Photos from the image-classification dataset "dataset" in the GitHub repository ussamasaeed/Chest_X_Ray_Disease_Classification. Its 7 classes are: cardiomegaly, effusion, infiltrate, mass, nodule, pneumonia, pneumothorax.

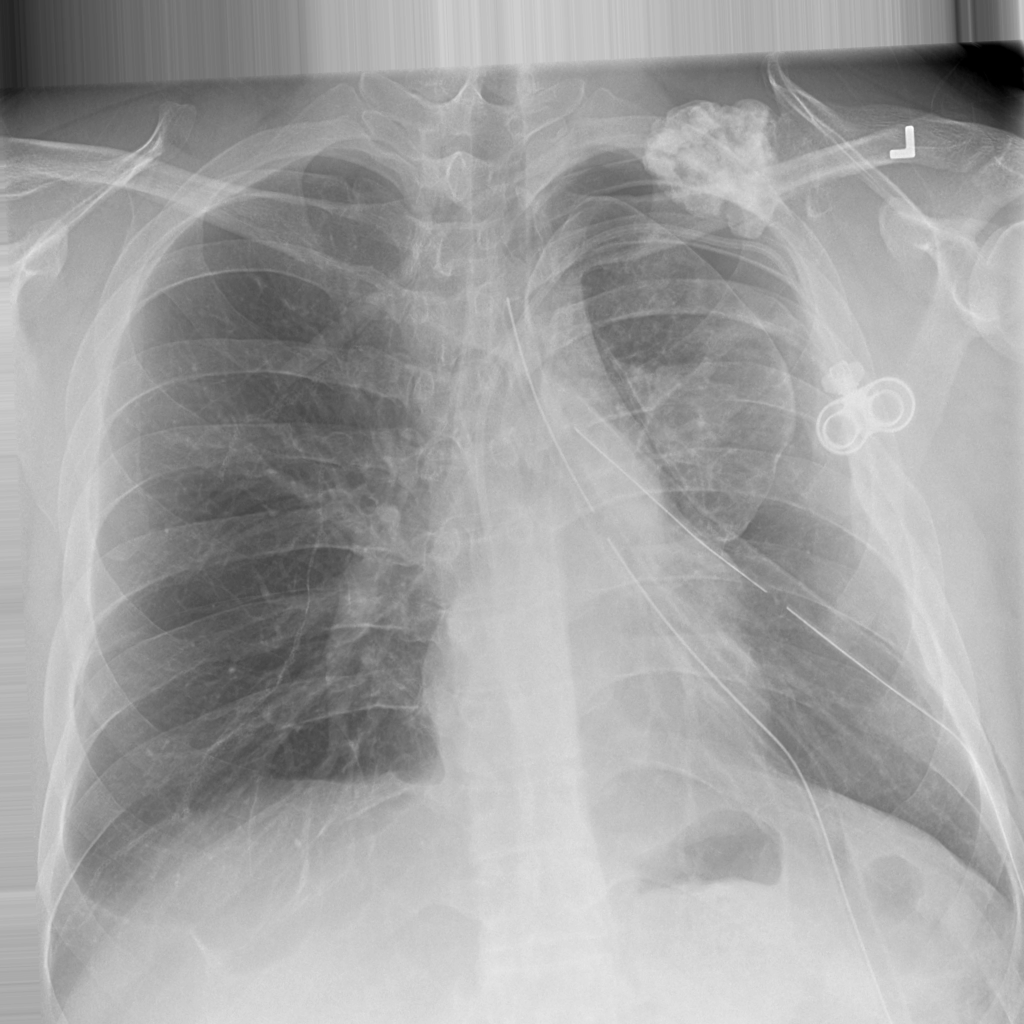
Label: pneumothorax

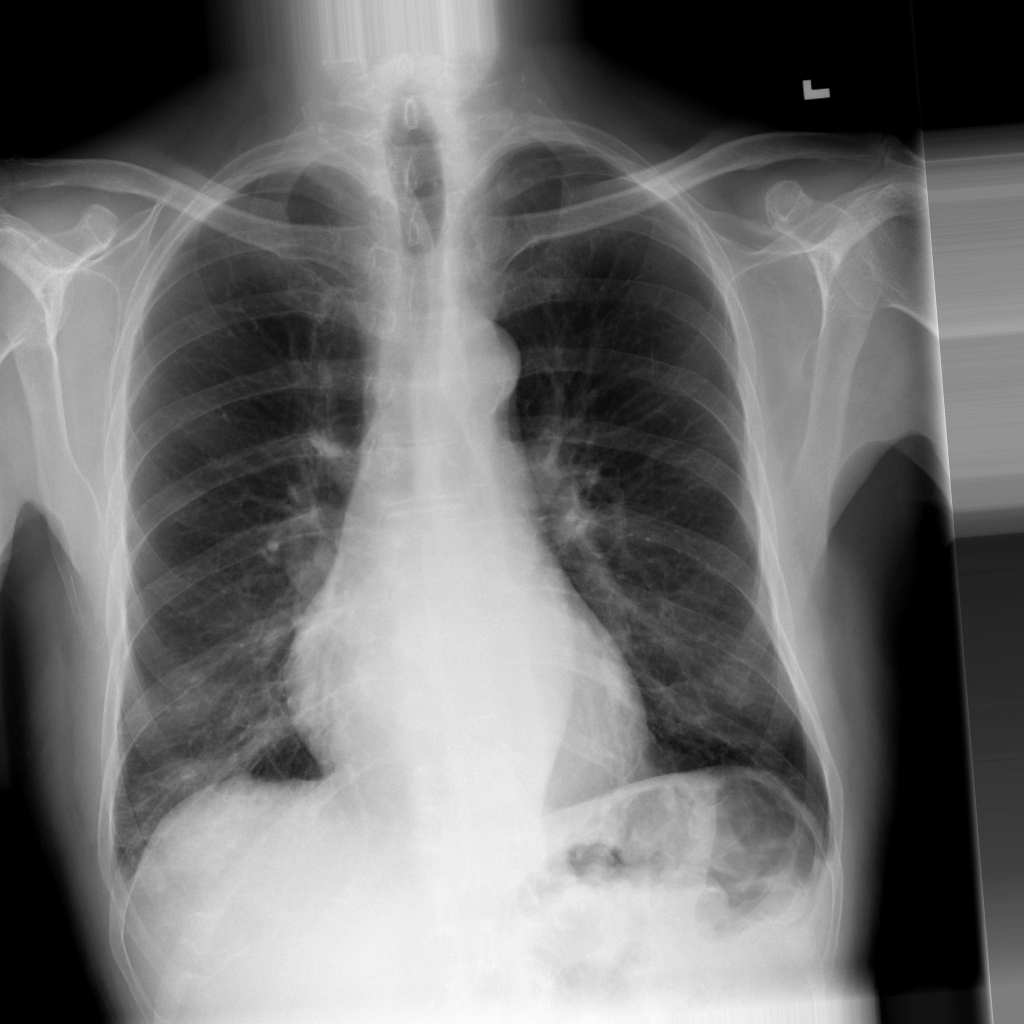
Label: mass

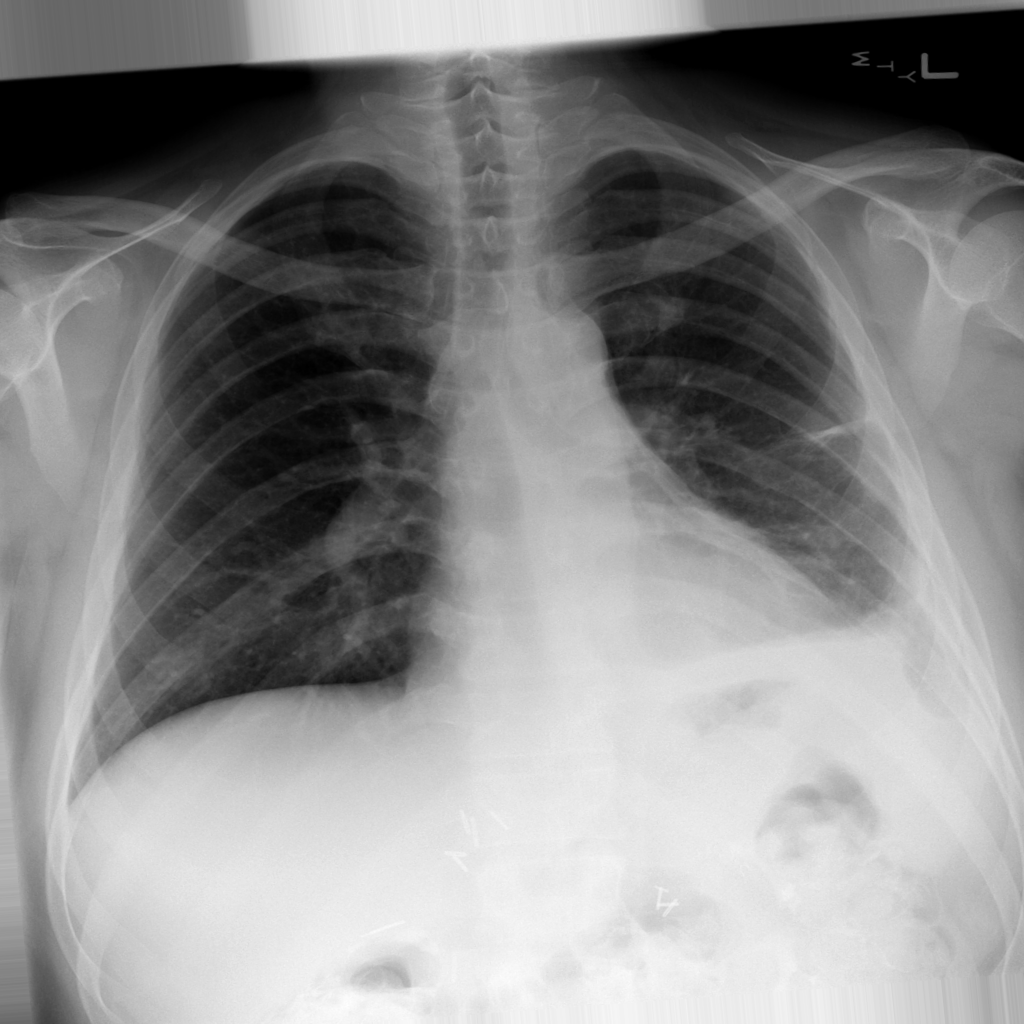
Label: effusion

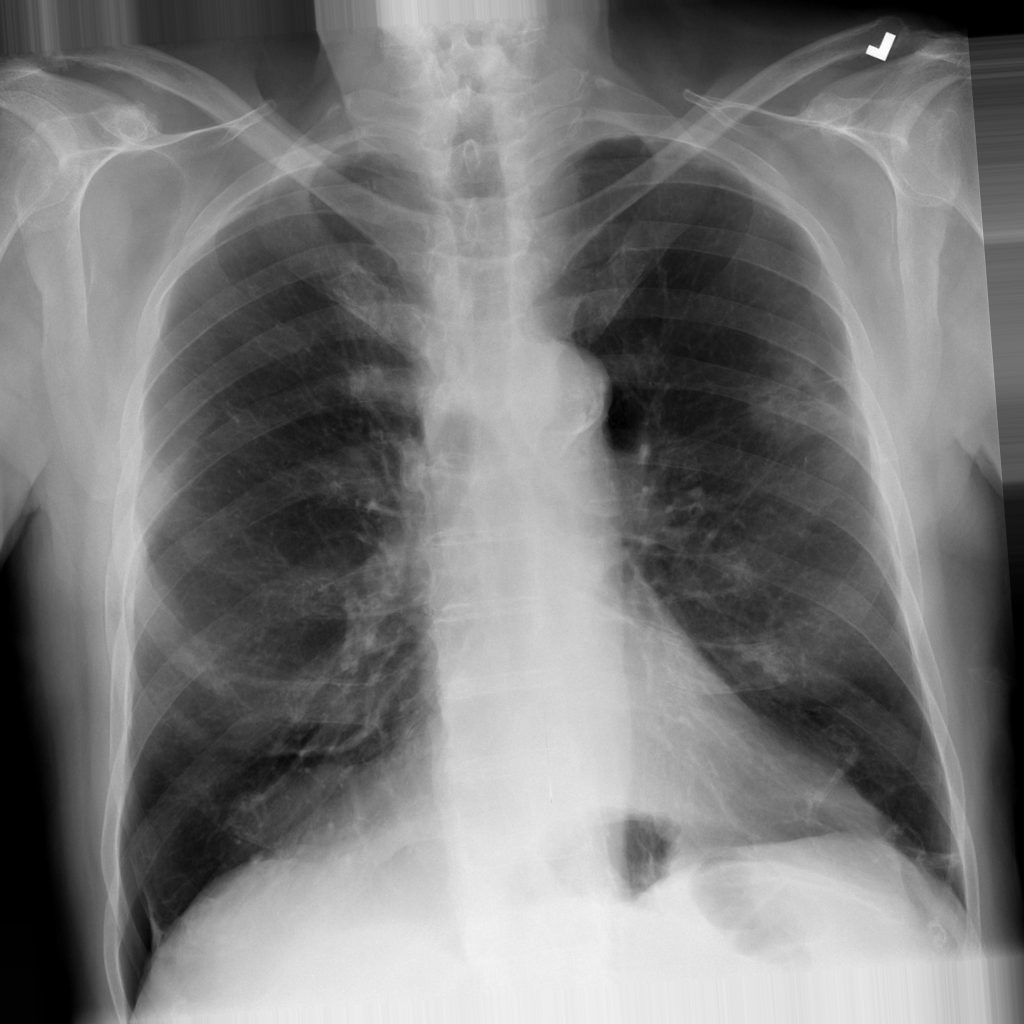
Label: nodule

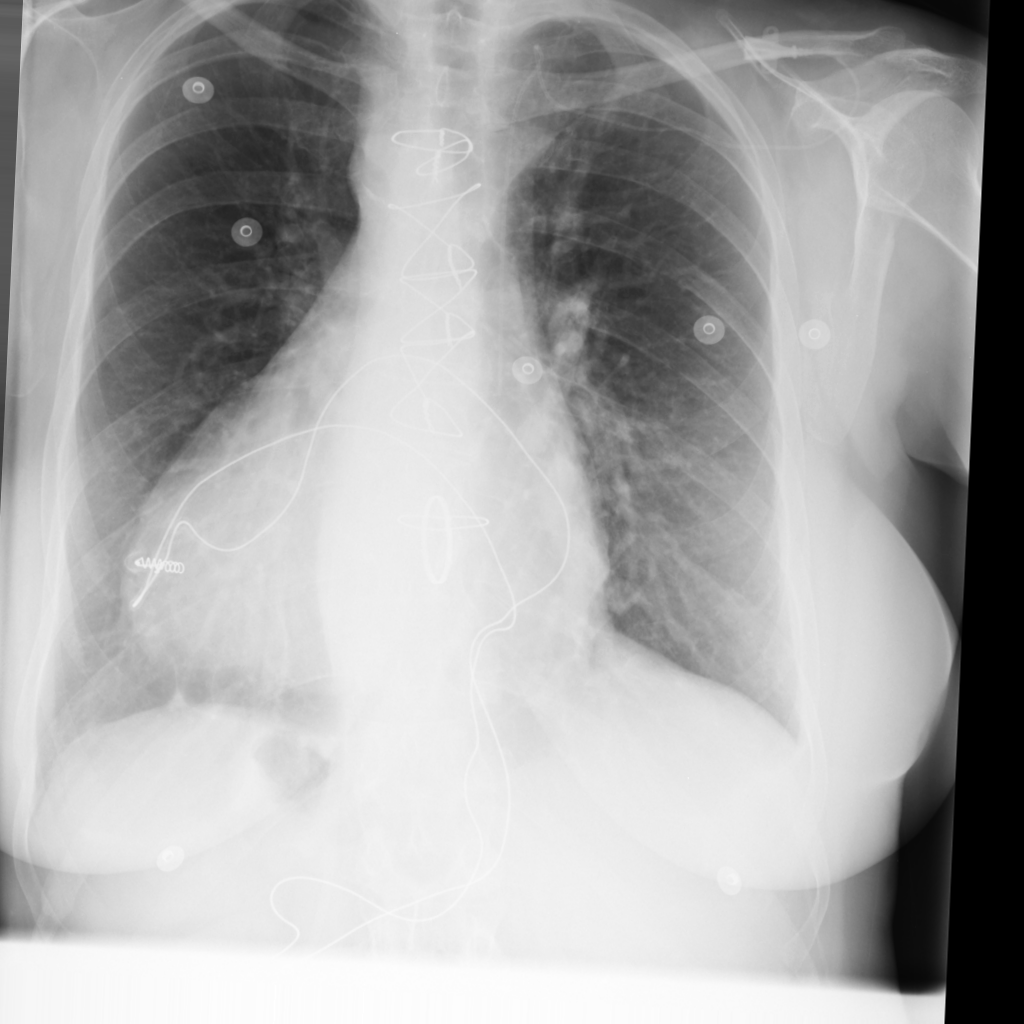
Label: cardiomegaly

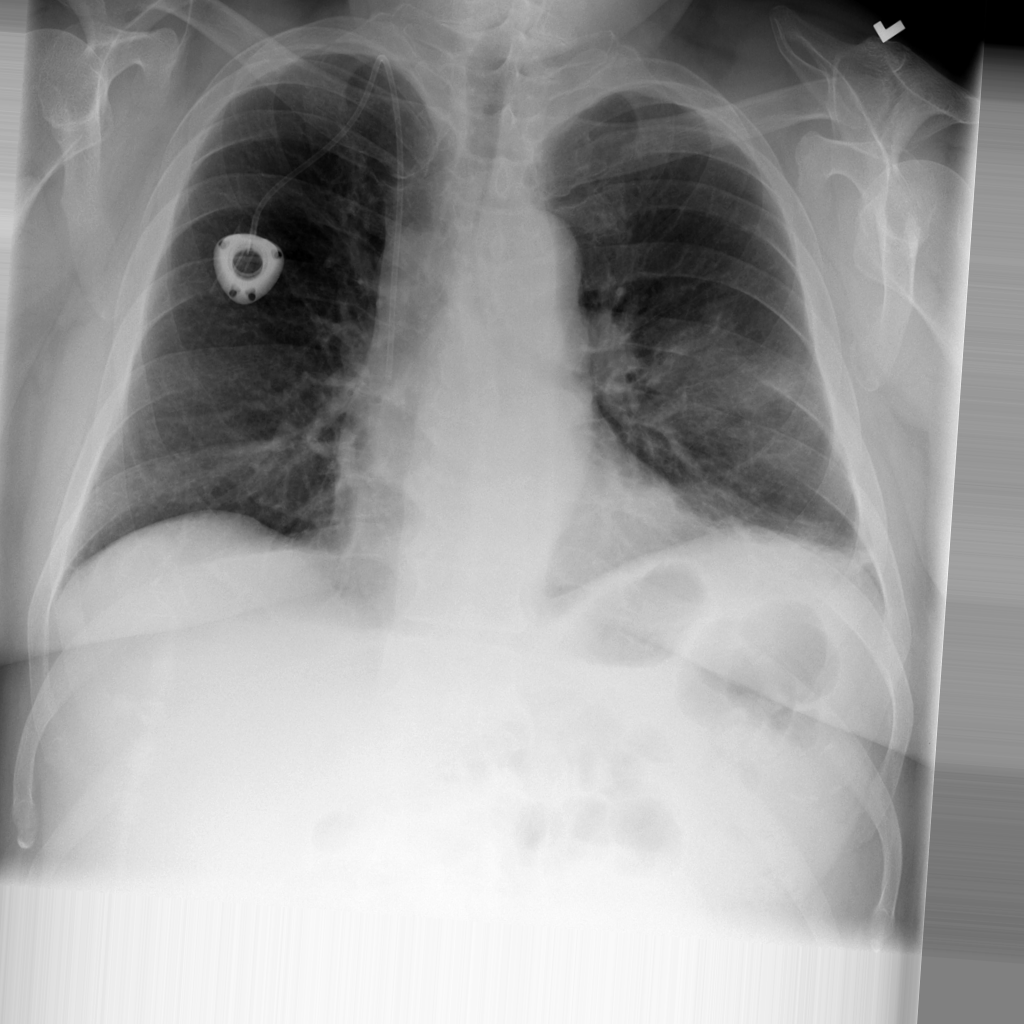
Label: infiltrate
